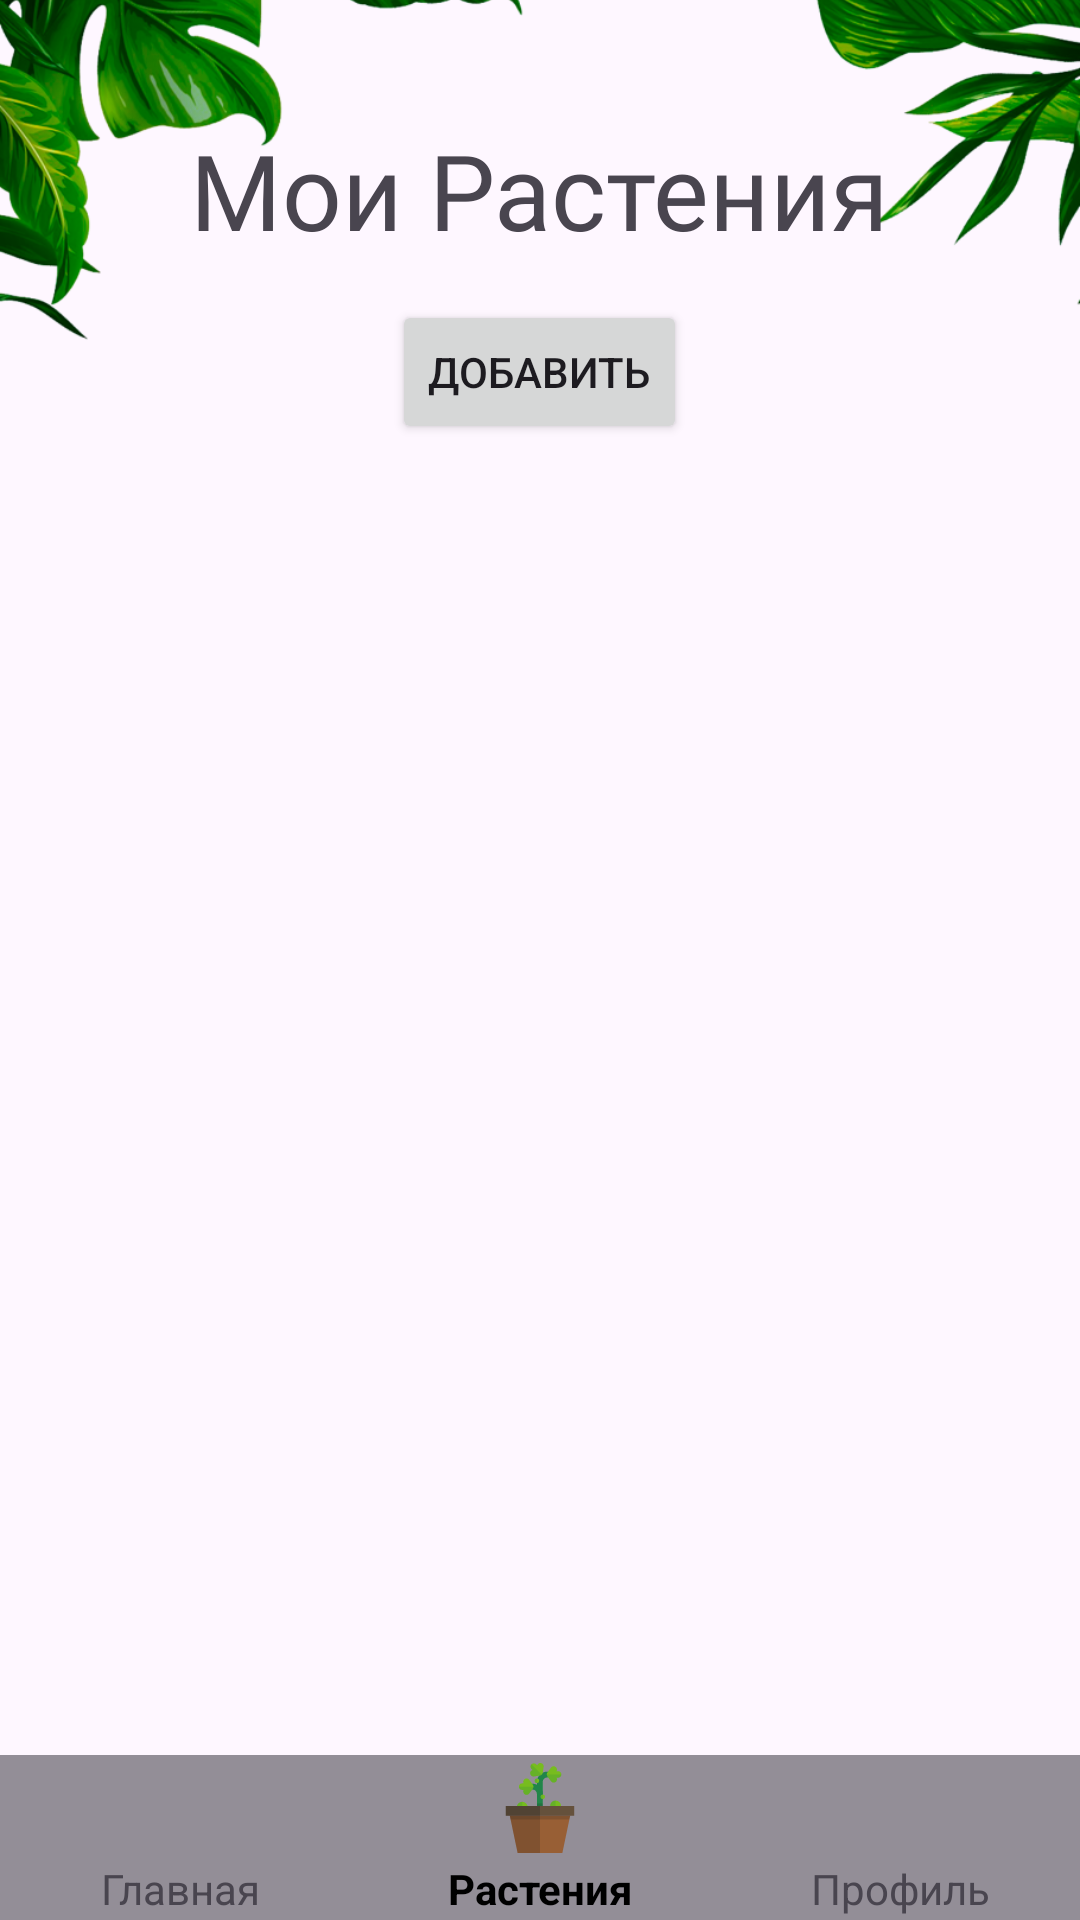

Android layout source for this screen:
<!-- AndroidManifest.xml: application theme Theme.MyApplication -->
<!-- res/layout/activity_myplants.xml -->
<RelativeLayout xmlns:android="http://schemas.android.com/apk/res/android"
    xmlns:app="http://schemas.android.com/apk/res-auto"
    xmlns:tools="http://schemas.android.com/tools"
    android:layout_width="match_parent"
    android:layout_height="match_parent"
    tools:context=".MainActivity">


    <ImageView
        android:id="@+id/head"
        android:layout_width="match_parent"
        android:layout_height="150dp"
        android:scaleType="centerCrop"
        app:srcCompat="@drawable/head" />

    <TextView
        android:id="@+id/tv1"
        android:layout_width="wrap_content"
        android:layout_height="wrap_content"
        android:layout_centerHorizontal="true"
        android:layout_marginTop="40dp"
        android:layout_marginRight="10dp"
        android:fontFamily="@font/vollkorn_bold"
        android:text="Мои Растения"
        android:textSize="35dp" />

    <Button
        android:id="@+id/add"
        android:layout_width="wrap_content"
        android:layout_height="wrap_content"
        android:layout_centerHorizontal="true"
        android:layout_marginTop="100dp"
        android:onClick="go_to_add_plant"
        android:text="Добавить" />


    <ScrollView
        android:id="@+id/scrollView"
        android:layout_width="match_parent"
        android:layout_marginHorizontal="30dp"
        android:layout_height="440dp"
        android:layout_centerHorizontal="true"
        android:layout_below="@id/head">

        <LinearLayout
            android:id="@+id/scrolLinearLayout"
            android:layout_width="match_parent"
            android:layout_height="wrap_content"
            android:orientation="vertical">


        </LinearLayout>
    </ScrollView>



    <LinearLayout
        android:background="@color/grey"
        android:gravity="center"
        android:layout_height="55dp"
        android:layout_width="match_parent"
        android:orientation="horizontal"
        android:layout_alignParentBottom="true">
        <LinearLayout
            android:gravity="center_vertical"
            android:layout_height="match_parent"
            android:layout_marginRight="40dp"
            android:layout_width="80dp"
            android:onClick="menu_go_home"
            android:orientation="vertical">

            <ImageView
                android:alpha="0.6"
                android:background="@color/grey"
                android:id="@+id/imageButton"
                android:layout_height="0dp"
                android:layout_weight="1"
                android:layout_width="80dp"
                android:src="@drawable/baseline_home_24" />

            <TextView
                android:id="@+id/textView"
                android:layout_height="20dp"
                android:layout_marginEnd="5dp"
                android:layout_width="80dp"
                android:text="Главная"
                android:textAlignment="center"/>
        </LinearLayout>

        <LinearLayout
            android:gravity="center"
            android:layout_height="match_parent"
            android:layout_width="80dp"
            android:foreground="?android:attr/selectableItemBackground"
            android:orientation="vertical">

            <ImageView
                android:background="@color/grey"
                android:id="@+id/imageButton2"
                android:layout_height="0dp"
                android:layout_weight="1"
                android:layout_width="70dp"
                android:padding="20dp"
                android:scaleType="centerCrop"
                android:src="@drawable/flower_pot_svgrepo_com" />

            <TextView
                android:id="@+id/textView2"
                android:layout_height="20dp"
                android:layout_width="80dp"
                android:textStyle="bold"
                android:text="Растения"
                android:textColor="@color/black"
                android:textAlignment="center" />
        </LinearLayout>

        <LinearLayout
            android:gravity="center"
            android:layout_height="match_parent"
            android:layout_marginLeft="40dp"
            android:layout_width="80dp"
            android:foreground="?android:attr/selectableItemBackground"
            android:orientation="vertical">

            <ImageView
                android:alpha="0.6"
                android:background="@color/grey"
                android:id="@+id/imageButton3"
                android:layout_height="0dp"
                android:layout_weight="1"
                android:layout_width="70dp"
                android:scaleType="fitCenter"
                android:src="@drawable/baseline_person_24" />

            <TextView
                android:id="@+id/textView3"
                android:layout_height="20dp"
                android:layout_width="80dp"
                android:text="Профиль"
                android:textAlignment="center" />
        </LinearLayout>
    </LinearLayout>




</RelativeLayout>
<!-- resources referenced by this layout -->
<resources>
  <color name="black">#FF000000</color>
  <color name="grey">#938E97</color>
  <!-- drawable flower_pot_svgrepo_com: vector/xml drawable (drawable, 5558 chars, omitted) -->
  <!-- drawable head: png bitmap (drawable, 153637 bytes) -->
  <style name="Theme.MyApplication" parent="Base.Theme.MyApplication" />
  <style name="Base.Theme.MyApplication" parent="Theme.Material3.DayNight.NoActionBar">
          <item name="colorPrimary">@color/theme_head</item>
          
          
      </style>
  <color name="theme_head">#660066</color>
</resources>
